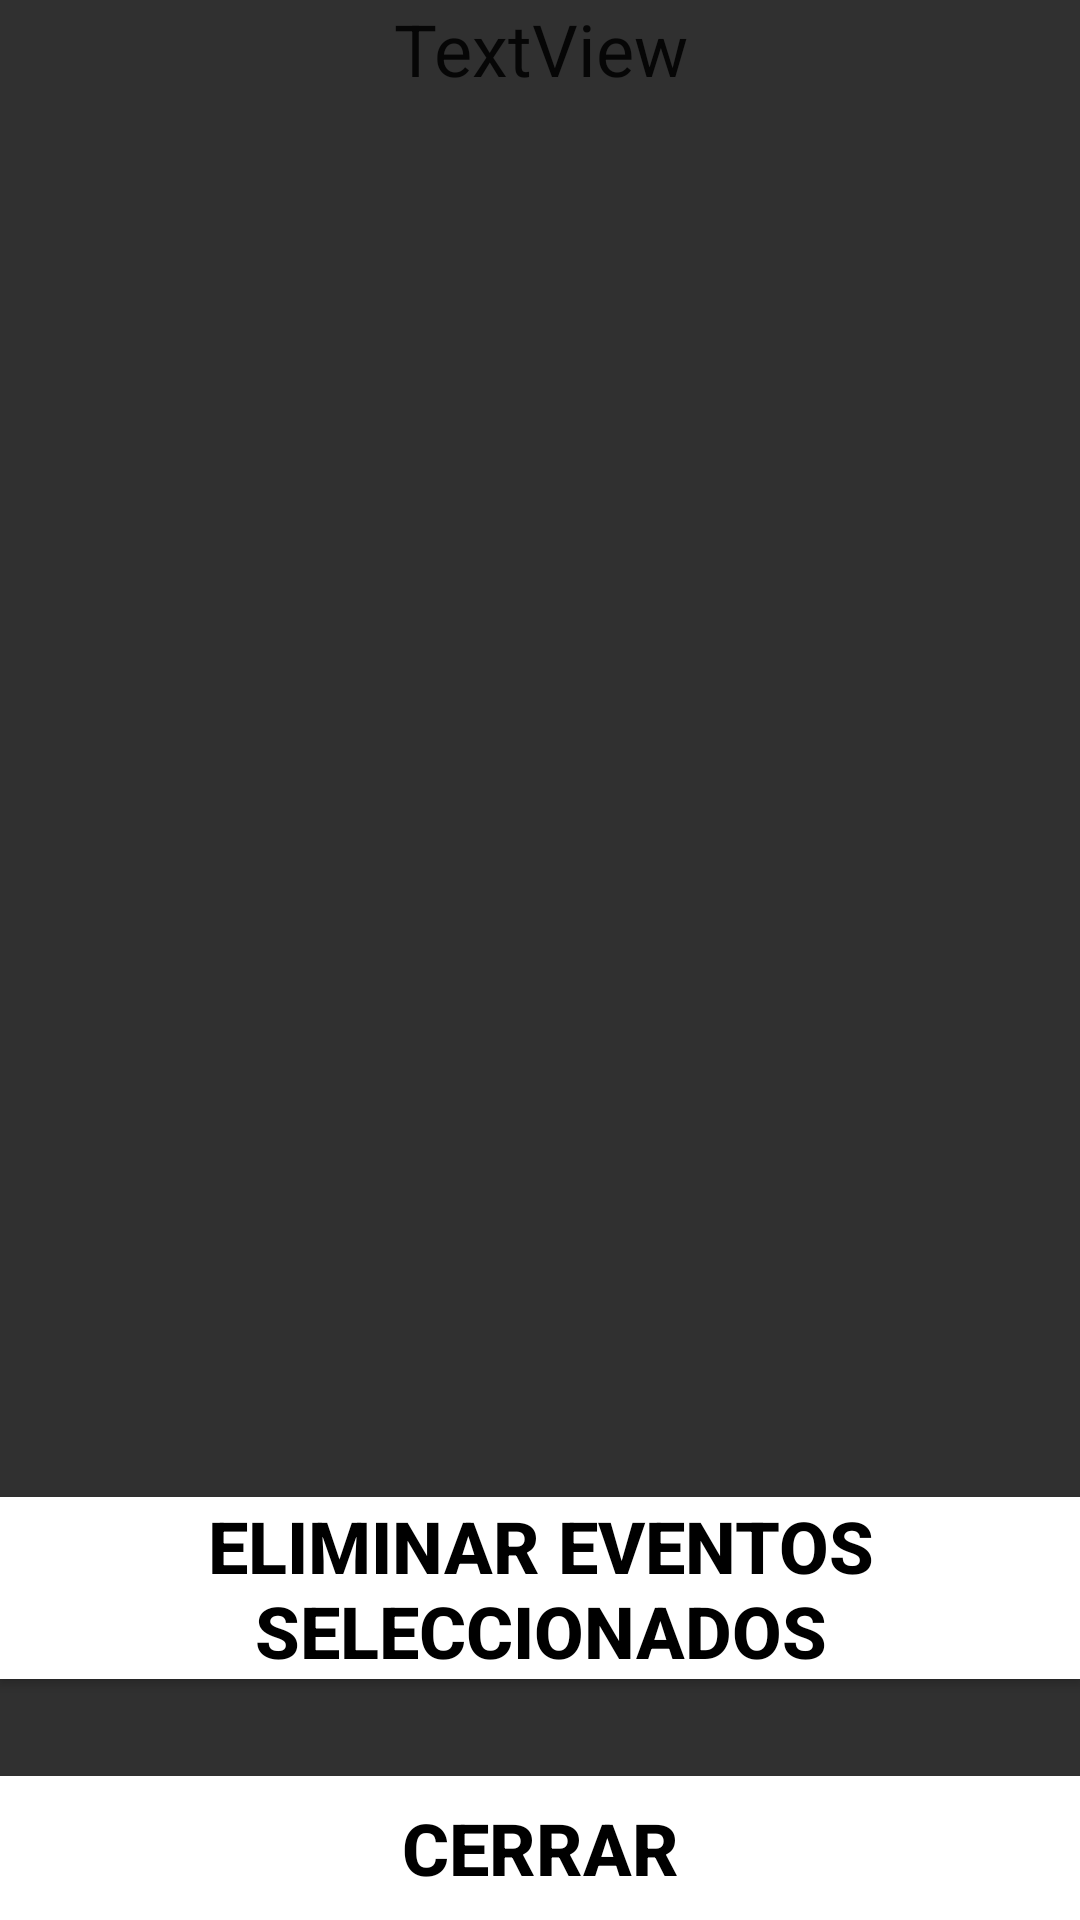

The Android layout XML behind this screen, and the referenced resources:
<!-- AndroidManifest.xml: application theme Theme.Design.NoActionBar -->
<!-- res/layout/fragment_eventodisplay.xml -->
<?xml version="1.0" encoding="utf-8"?>
<android.support.constraint.ConstraintLayout
    xmlns:android="http://schemas.android.com/apk/res/android" android:layout_width="match_parent"
    android:layout_height="match_parent">

    <LinearLayout
        android:layout_width="match_parent"
        android:layout_height="match_parent"
        android:orientation="vertical">

        <TextView
            android:id="@+id/tv_eventodisplay_fecha"
            android:layout_width="match_parent"
            android:layout_height="wrap_content"
            android:text="TextView"
            android:textAlignment="center"
            android:textAppearance="@android:style/TextAppearance.Material.Inverse"
            android:textSize="24sp" />

        <FrameLayout
            android:id="@+id/listView"
            android:layout_width="match_parent"
            android:layout_height="wrap_content">

        </FrameLayout>

        <LinearLayout
            android:layout_width="match_parent"
            android:layout_height="match_parent"
            android:gravity="bottom|center"
            android:orientation="vertical">

            <Button
                android:id="@+id/btn_eliminarTodosEventos"
                android:layout_width="match_parent"
                android:layout_height="wrap_content"
                android:background="@android:color/white"
                android:text="@string/fragment_eventodisplay_eliminar"
                android:textColor="@android:color/black"
                android:textSize="24sp"
                android:textStyle="bold" />

            <TextView
                android:id="@+id/textViewX"
                android:layout_width="match_parent"
                android:layout_height="wrap_content"
                android:text=""
                android:textColor="@android:color/white"
                android:textSize="24sp" />

            <Button
                android:id="@+id/btn_regresar"
                android:layout_width="match_parent"
                android:layout_height="wrap_content"
                android:background="@android:color/white"
                android:text="@string/fragment_eventodisplay_cerrar"
                android:textColor="@android:color/black"
                android:textSize="24sp"
                android:textStyle="bold" />
        </LinearLayout>

    </LinearLayout>

</android.support.constraint.ConstraintLayout>
<!-- resources referenced by this layout -->
<resources>
  <string name="fragment_eventodisplay_cerrar">"Cerrar"</string>
  <string name="fragment_eventodisplay_eliminar">"Eliminar eventos seleccionados"</string>
</resources>
